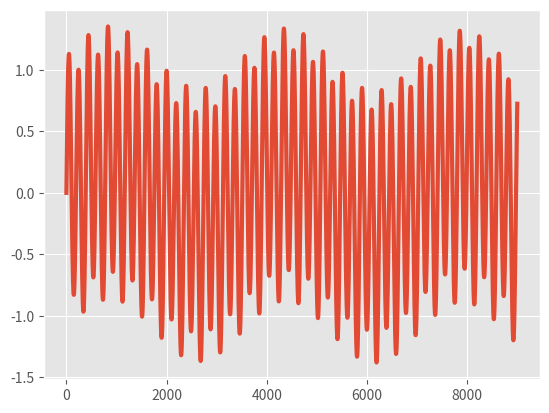

Python code for this plot:
#!/usr/bin/env python3
# -*- coding: utf-8 -*-
"""
Created on Tue Oct 16 12:41:49 2018

@author: CUMMINJ1
"""
import numpy
import matplotlib.pyplot as plt
plt.style.use('ggplot')

period_1=(195)
frequency_1=(1/period_1)

period_2=(3513)
frequency_2=(1/period_2)

period_3=(391)
frequency_3=(1/period_3)

#convolute the three sinusoidals
#the divisor on x changes the spacin of the poinsts along the line
x = numpy.arange(9000)
y = 1*numpy.sin(x*2.0*numpy.pi*frequency_1)+0.25*numpy.sin(x*frequency_2*2.0*numpy.pi)+0.15*numpy.sin(x*frequency_3*2.0*numpy.pi)

#adding the noise
# we use a normal distibution with a std deviation of 1.0, centered at 0
stddevs=.05
#shape our noise to the signal's dimensions
noise=numpy.random.normal(0,stddevs,x.shape)
#add to the signal
y1=y+noise

plt.plot(x,y, linewidth=3)
plt.show()